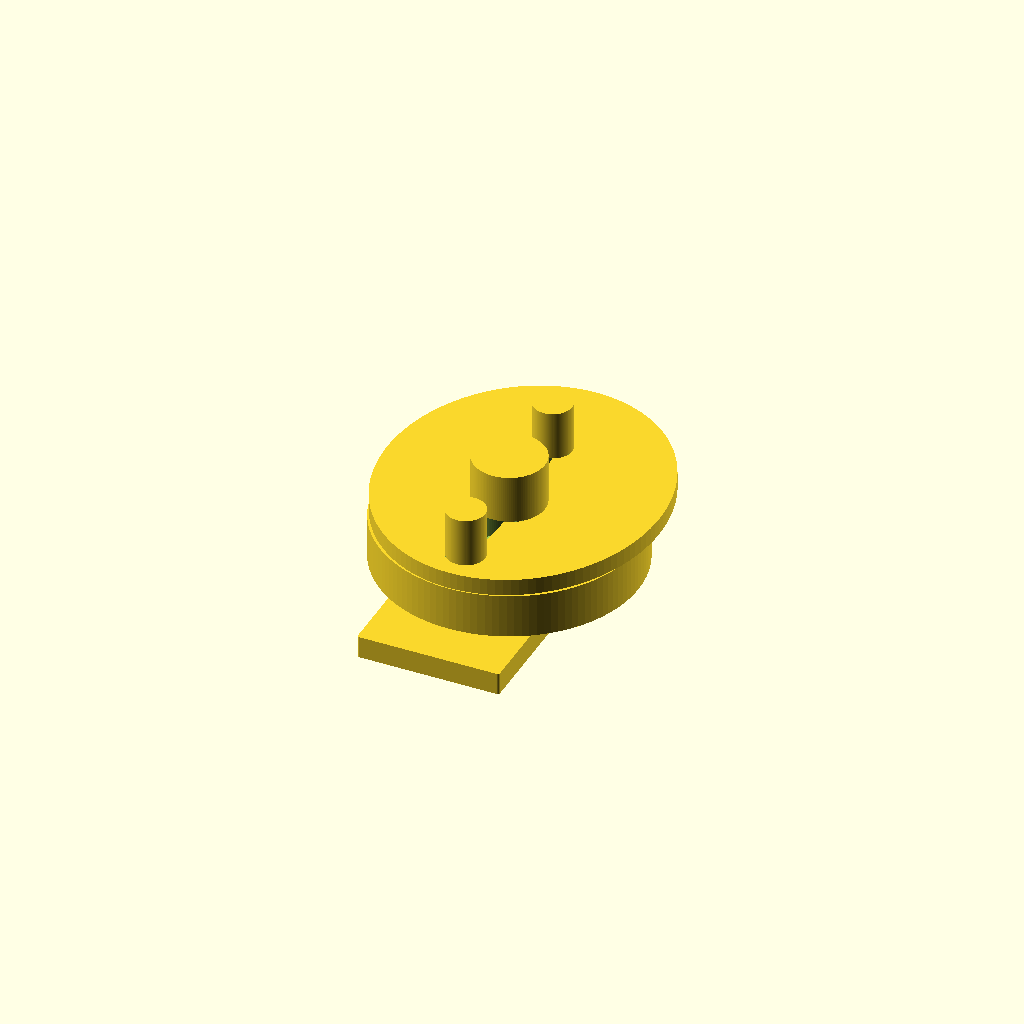
Cell 1: the model at its default parameters.
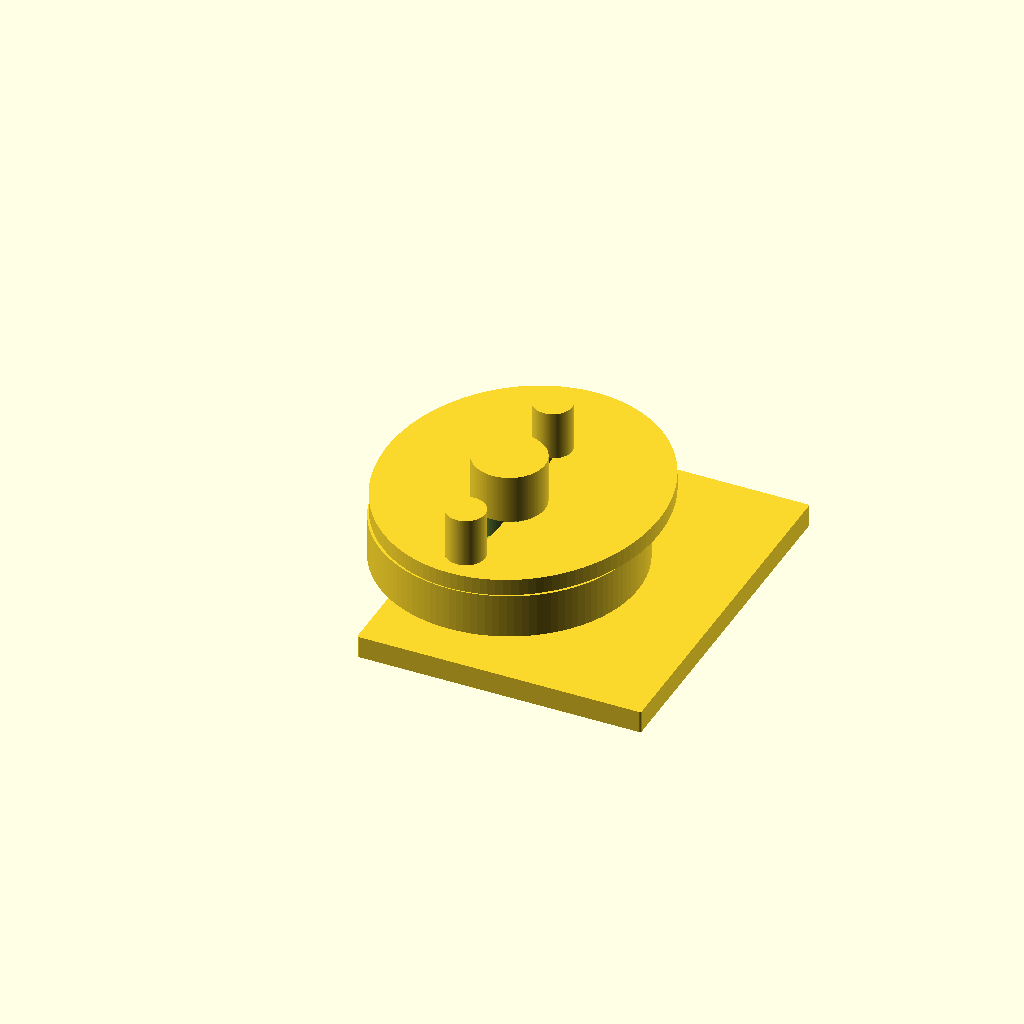
Cell 2 — base_x set to 0.57035, the other parameters unchanged.
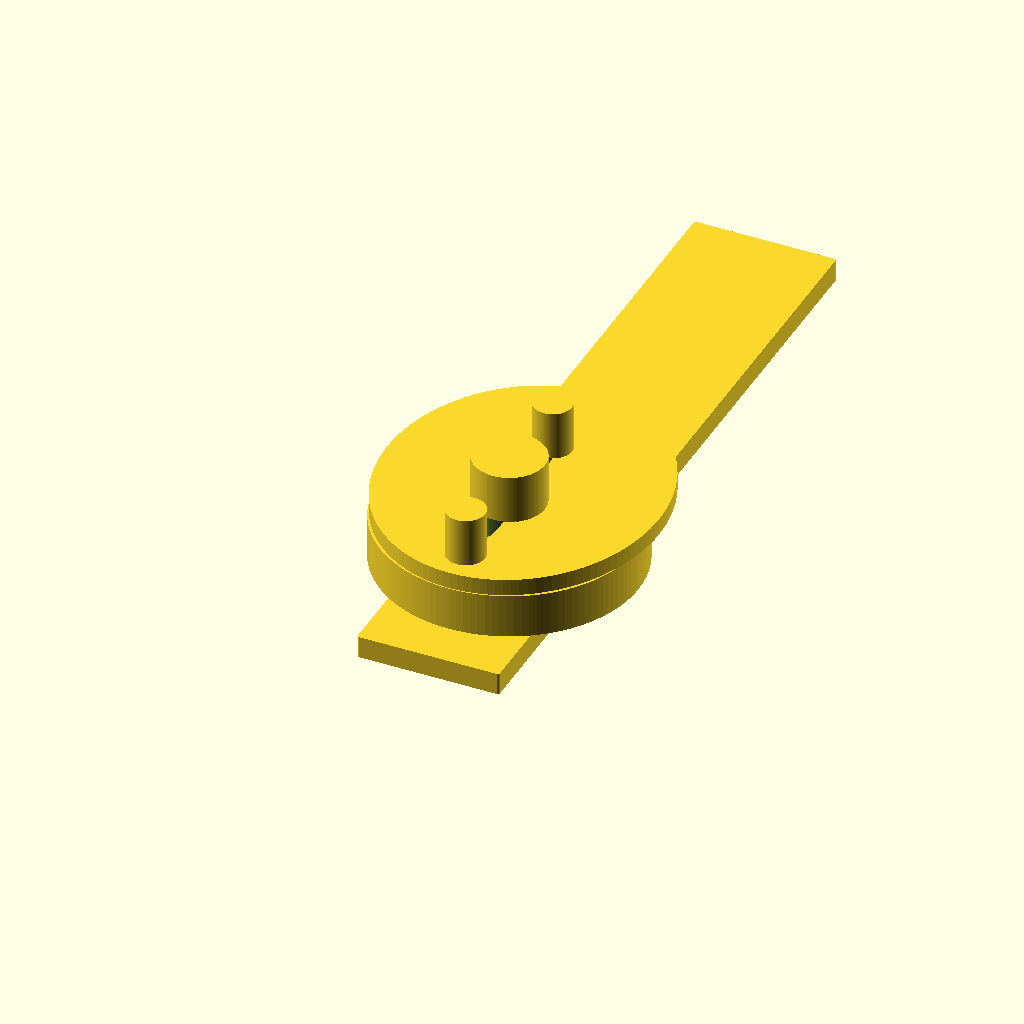
Cell 3: the same model with base_y = 1.45434.
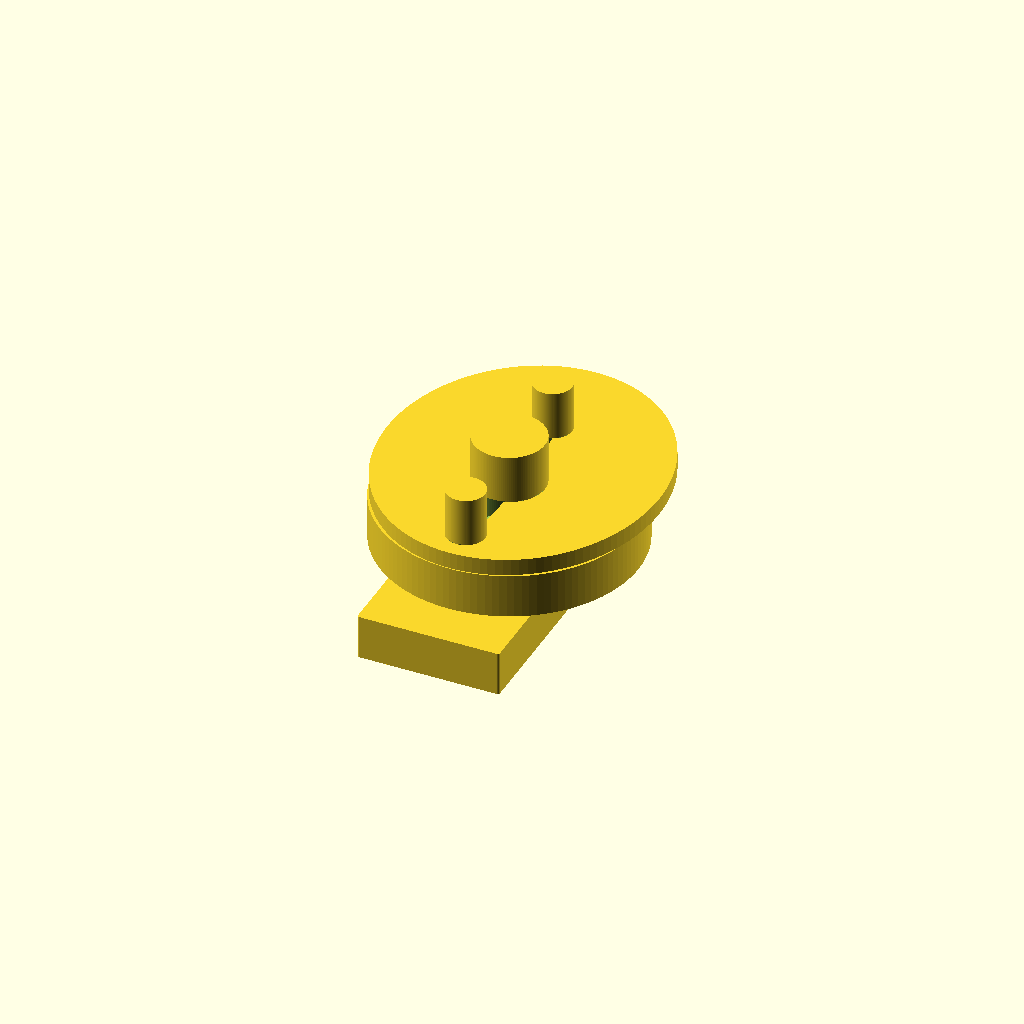
Cell 4: the same model with base_z = 0.089138.
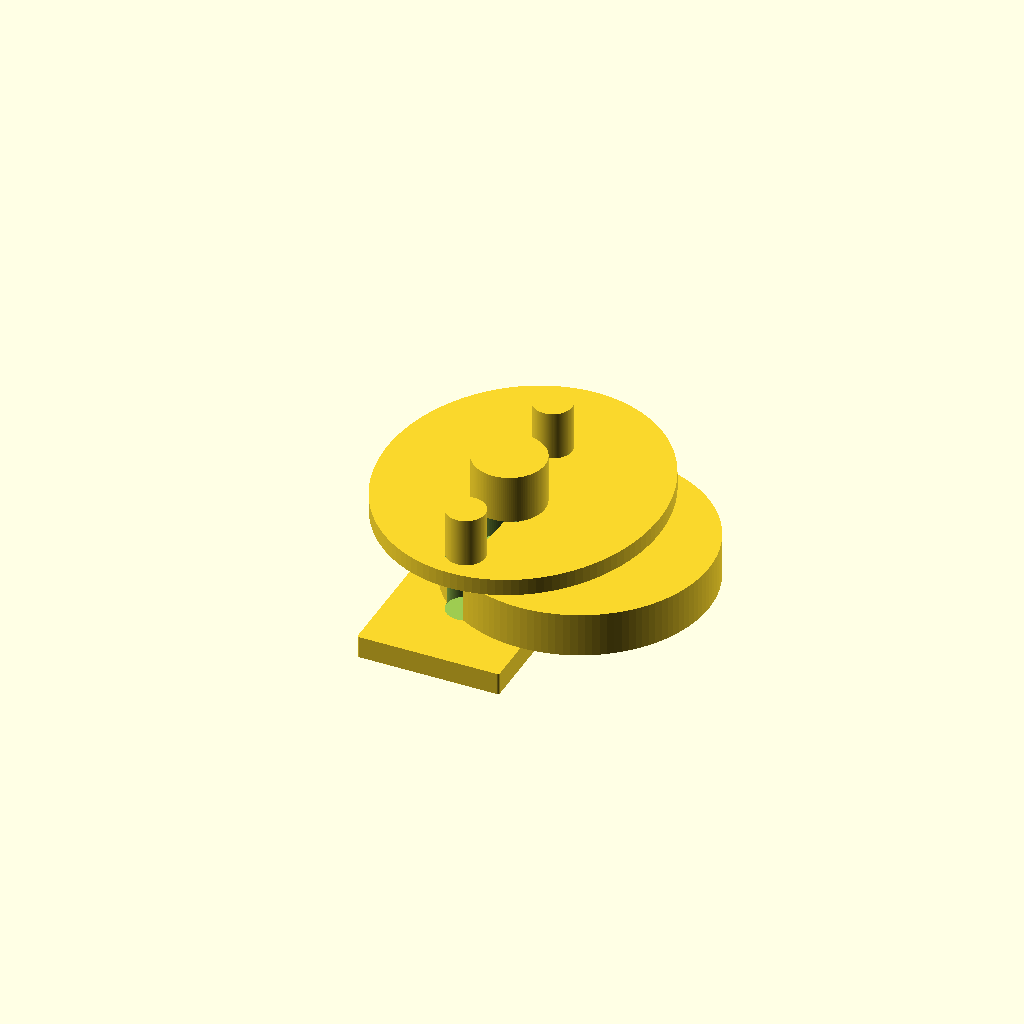
Cell 5 — cb_cx set to 0.2838, the other parameters unchanged.
All cells are drawn from one camera (rotation 55°, 0°, 25°, orthographic, colour scheme Cornfield), so only the parameter changes between them.
Source of the model, public/demo/runs/text2cad_0013_00132038_parametric_openscad_claude-reason/generated.scad:
// ============================================
// Parametric Stepped Circular Boss Assembly
// ============================================

// --- Base plate ---
base_x     = 0.285175;     // length (X)
base_y     = 0.72717;      // width (Y)
base_z     = 0.044569;     // extrusion depth (Z)
base_r     = 0.005;        // corner fillet for curved outline

// --- Circular body on base (layer 2) ---
cb_cx      = 0.1419;       // center X from left edge
cb_cy      = 0.3522;       // center Y from front edge
cb_r       = 0.259;        // radius
cb_h       = 0.0891;       // own depth

// --- Broader elliptical pad (layer 3) ---
pad_span_x = 0.546349;     // footprint X
pad_span_y = 0.631906;     // footprint Y
pad_x0     = -0.1313;      // left offset (negative = extends past base)
pad_y0     = 0.0953;       // front offset from base origin
pad_h      = 0.0337;       // own depth

// --- Top tier raised bosses (layer 4) ---
top_h      = 0.098;        // boss height

// Common X for all top profiles
px = 0.1419;

// Central profile
c_y = 0.3522;
c_r = 0.0714;

// Forward small profile
f_y = 0.1648;
f_r = 0.0388;

// Rear small profile
b_y = 0.5396;
b_r = 0.0389;

// Tolerance for clean booleans
eps = 0.001;

// Resolution
$fn = 120;

// --- Derived Z-levels (cumulative, not additive) ---
z1 = base_z;               // 0.0446 - top of base
z2 = z1 + cb_h;            // 0.1337 - top of circular body
z3 = z2 + pad_h;           // 0.1674 - top of pad

// Pad center position
pcx = pad_x0 + pad_span_x / 2;   // ~0.1419
pcy = pad_y0 + pad_span_y / 2;   // ~0.4113

// Void depth spans layers 2+3
void_h = cb_h + pad_h;     // 0.1228

// ============================================
// Helper modules
// ============================================

// Rounded-corner rectangle extruded to height h
module rounded_rect(w, d, h, r) {
    hull()
        for (xi = [r, w - r], yi = [r, d - r])
            translate([xi, yi, 0])
                cylinder(h = h, r = r);
}

// Elliptical pad centered at origin
module ellipse_pad(sx, sy, h) {
    scale([sx / 2, sy / 2, 1])
        cylinder(h = h, r = 1);
}

// ============================================
// Main model
// ============================================

difference() {
    union() {
        // Layer 1: Base plate with curved outline
        rounded_rect(base_x, base_y, base_z, base_r);

        // Layer 2: Circular body on top of base
        translate([cb_cx, cb_cy, z1])
            cylinder(h = cb_h, r = cb_r);

        // Layer 3: Broader elliptical curved pad
        translate([pcx, pcy, z2])
            ellipse_pad(pad_span_x, pad_span_y, pad_h);

        // Layer 4: Raised solid circular bosses
        translate([px, c_y, z3])
            cylinder(h = top_h, r = c_r);
        translate([px, f_y, z3])
            cylinder(h = top_h, r = f_r);
        translate([px, b_y, z3])
            cylinder(h = top_h, r = b_r);
    }

    // Inner circular voids through layers 2+3
    // (pockets below each boss, leaving base intact)
    translate([px, c_y, z1 - eps])
        cylinder(h = void_h + 2 * eps, r = c_r);
    translate([px, f_y, z1 - eps])
        cylinder(h = void_h + 2 * eps, r = f_r);
    translate([px, b_y, z1 - eps])
        cylinder(h = void_h + 2 * eps, r = b_r);

    // Slot-like void channels connecting adjacent pockets
    // Forward-to-central slot
    hull() {
        translate([px, f_y, z1 - eps])
            cylinder(h = void_h + 2 * eps, r = f_r * 0.35);
        translate([px, c_y, z1 - eps])
            cylinder(h = void_h + 2 * eps, r = c_r * 0.35);
    }
    // Central-to-rear slot
    hull() {
        translate([px, c_y, z1 - eps])
            cylinder(h = void_h + 2 * eps, r = c_r * 0.35);
        translate([px, b_y, z1 - eps])
            cylinder(h = void_h + 2 * eps, r = b_r * 0.35);
    }
}
Parameter table extracted from the source (name, type, default, range or options):
base_x: number, default 0.285175
base_y: number, default 0.72717
base_z: number, default 0.044569
base_r: number, default 0.005
cb_cx: number, default 0.1419
cb_cy: number, default 0.3522
cb_r: number, default 0.259
cb_h: number, default 0.0891
pad_span_x: number, default 0.546349
pad_span_y: number, default 0.631906
pad_x0: number, default -0.1313
pad_y0: number, default 0.0953
pad_h: number, default 0.0337
top_h: number, default 0.098
px: number, default 0.1419
c_y: number, default 0.3522
c_r: number, default 0.0714
f_y: number, default 0.1648
f_r: number, default 0.0388
b_y: number, default 0.5396
b_r: number, default 0.0389
eps: number, default 0.001
